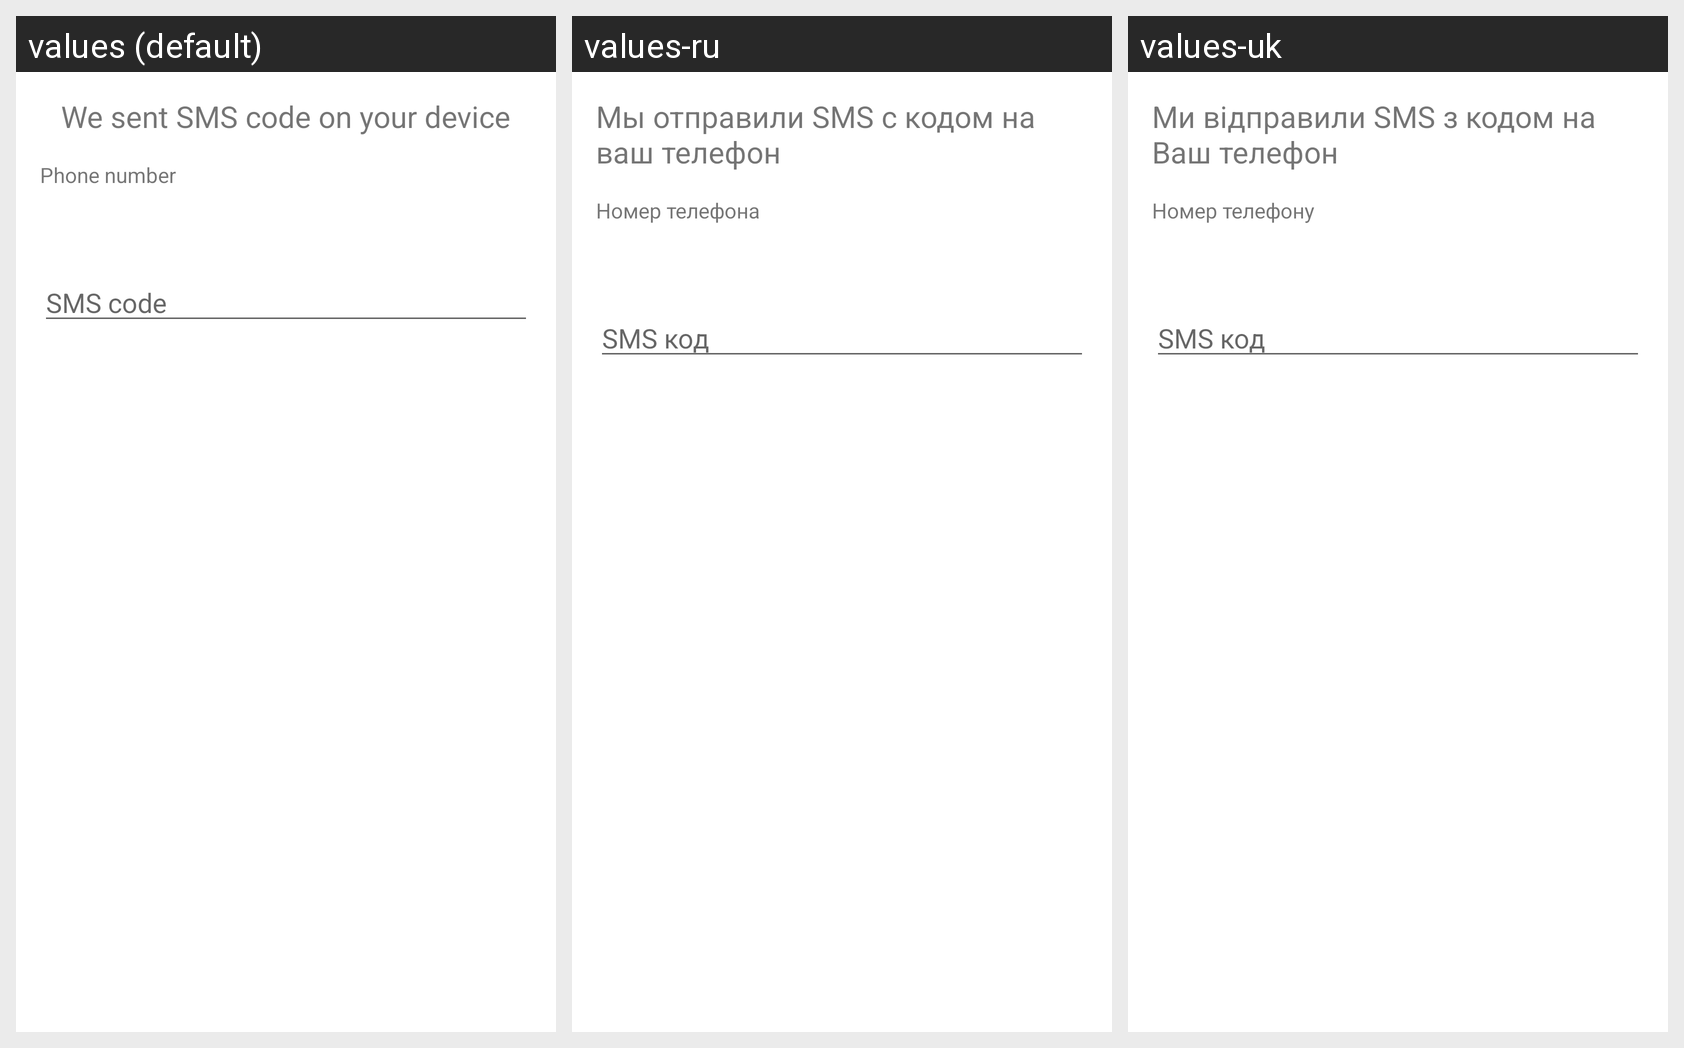

Strings drawn on this Android screen and how each of the app's shown locales translates them:
Android screen res/layout/activity_reg_otp.xml rendered under 3 locales, left to right: values (default), values-ru, values-uk. Device: Nexus 5 (rendered at 1080×1920; each locale shown at half size, 540×960, under a caption strip naming it); theme Theme.MaterialComponents.DayNight.NoActionBar.
Strings drawn on this screen, with the default value and each locale's value (text and hints the layout hard-codes, and strings that could not be matched under every locale, appear in the picture but are not listed):

otp_we_sent_sms_code_on_your_device
  values: We sent SMS code on your device
  values-ru: Мы отправили SMS с кодом на ваш телефон
  values-uk: Ми вiдправили SMS з кодом на Ваш телефон

otp_phone_number
  values: Phone number
  values-ru: Номер телефона
  values-uk: Номер телефону

otp_sms_code
  values: SMS code
  values-ru: SMS код
  values-uk: SMS код
